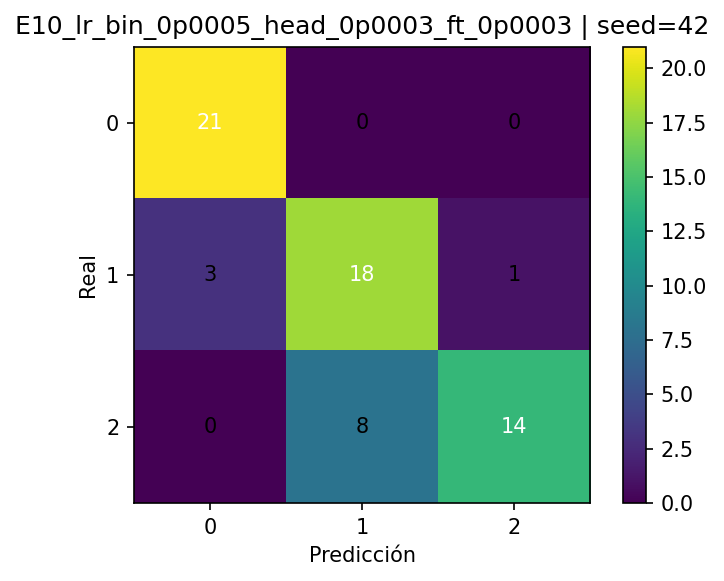

Values plotted in this chart, from the file beside it:
, pred_0, pred_1, pred_2
real_0, 21, 0, 0
real_1, 3, 18, 1
real_2, 0, 8, 14
